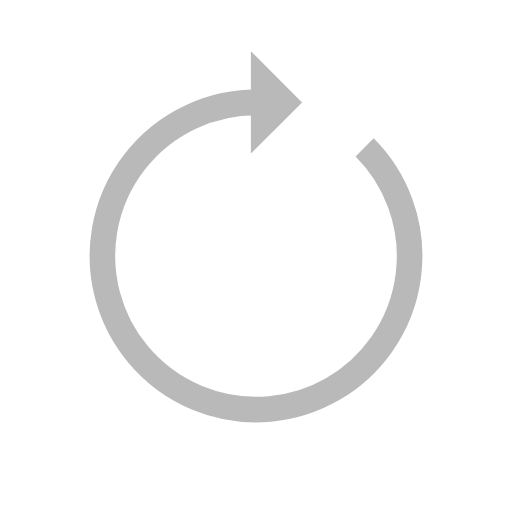
t = 0.00 s
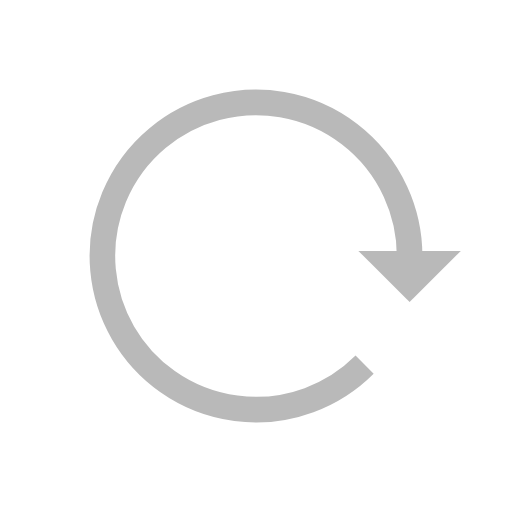
t = 0.25 s
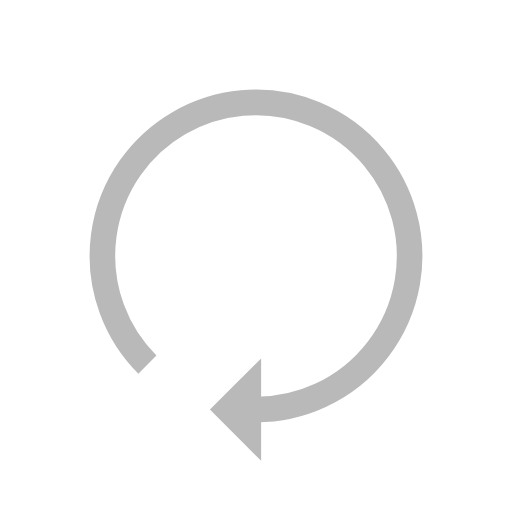
t = 0.50 s
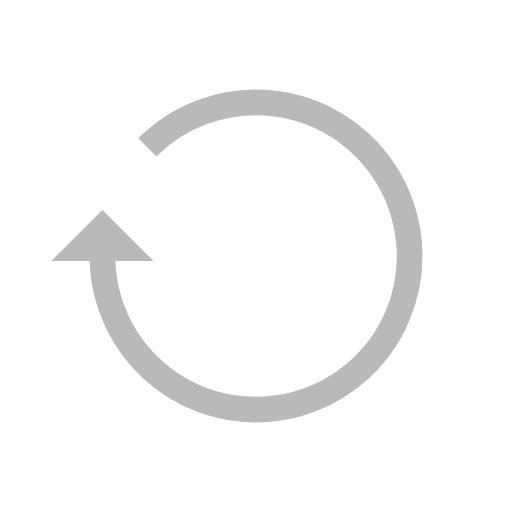
t = 0.75 s

The animated SVG that drew these frames (rendered in a browser with its animation timeline set to each time). Animation: 1 SMIL element (animateTransform=1); one cycle of 1.00 s, repeats indefinitely.

<?xml version="1.0" encoding="utf-8"?>
<svg xmlns="http://www.w3.org/2000/svg" xmlns:xlink="http://www.w3.org/1999/xlink" style="margin: auto; background: none; display: block; shape-rendering: auto;" width="44px" height="44px" viewBox="0 0 100 100" preserveAspectRatio="xMidYMid">
<g>
  <path d="M50 20A30 30 0 1 0 71.21320343559643 28.78679656440358" fill="none" stroke="#B9B9B9" stroke-width="5"></path>
  <path d="M49 10L49 30L59 20L49 10" fill="#B9B9B9"></path>
  <animateTransform attributeName="transform" type="rotate" repeatCount="indefinite" dur="1s" values="0 50 50;360 50 50" keyTimes="0;1"></animateTransform>
</g>
<!-- [ldio] generated by https://loading.io/ --></svg>
